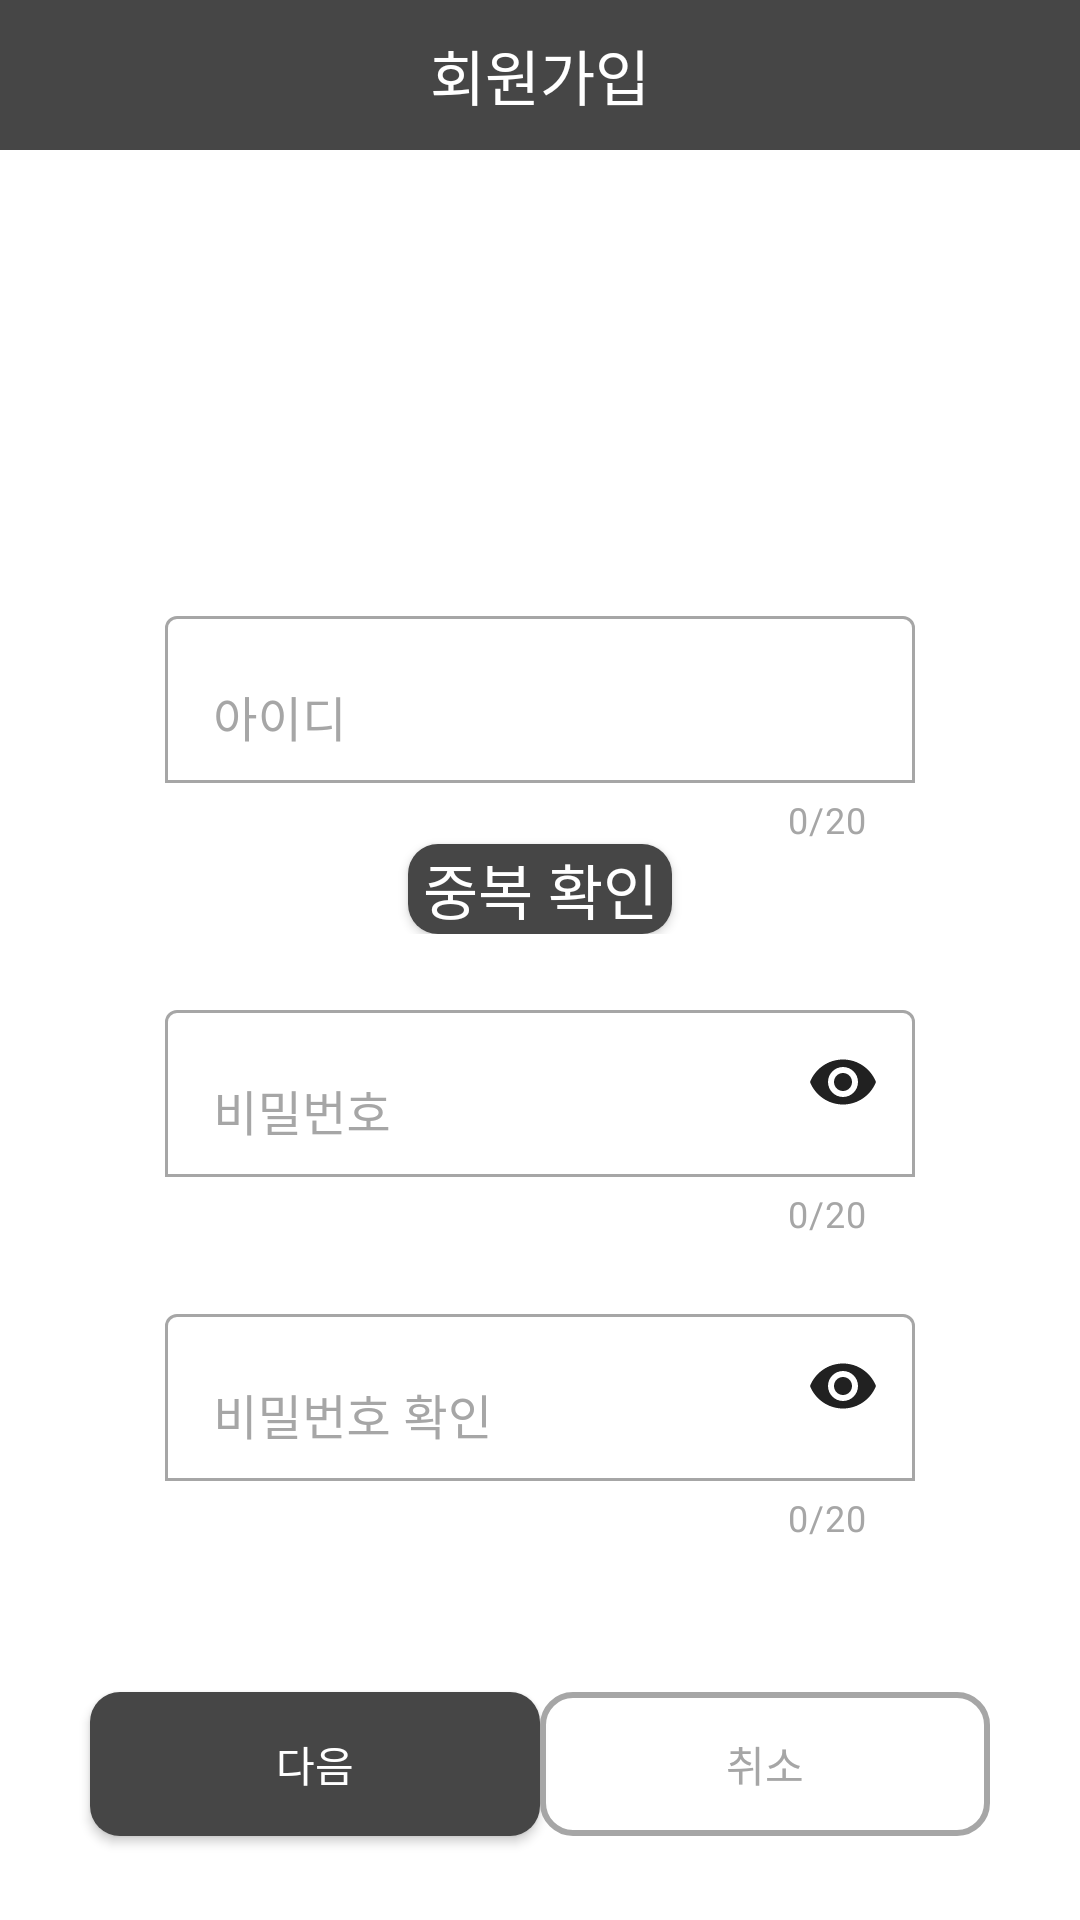

Write the Android layout XML for this screen, with the resource values it uses.
<!-- AndroidManifest.xml: application theme Theme.My_First_Project -->
<!-- res/layout/fragment_register.xml -->
<androidx.constraintlayout.widget.ConstraintLayout xmlns:android="http://schemas.android.com/apk/res/android"
    xmlns:tools="http://schemas.android.com/tools"
    android:layout_width="match_parent"
    android:layout_height="match_parent"
    xmlns:app="http://schemas.android.com/apk/res-auto"
    tools:context="Fragment.RegisterFragment">

    <TextView
        android:id="@+id/register_Title"
        android:layout_width="match_parent"
        android:layout_height="50dp"
        android:background="@drawable/textview_style2"
        android:gravity="center"
        android:text="회원가입"
        android:textColor="@color/MyNuWhite"
        android:textSize="20sp"
        app:layout_constraintEnd_toEndOf="parent"
        app:layout_constraintStart_toStartOf="parent"
        app:layout_constraintTop_toTopOf="parent" />

    <LinearLayout
        android:id="@+id/register_Id_And_Password_LinearLayout"
        android:layout_width="match_parent"
        android:layout_height="wrap_content"
        android:layout_marginTop="150dp"
        android:orientation="vertical"
        app:layout_constraintEnd_toEndOf="parent"
        app:layout_constraintStart_toStartOf="parent"
        app:layout_constraintTop_toBottomOf="@+id/register_Title">

        <com.google.android.material.textfield.TextInputLayout
            android:id="@+id/register_ID_TextLayout"
            android:layout_width="wrap_content"
            android:layout_height="wrap_content"
            android:layout_gravity="center"
            android:hint="아이디"
            android:textColorHint="@color/textinputlayout_color"
            app:boxBackgroundMode="outline"
            app:boxStrokeColor="@color/textinputlayout_color"
            app:boxStrokeWidth="1dp"
            app:counterEnabled="true"
            app:counterMaxLength="20"
            app:counterTextColor="@color/MyNuMediumGray"
            app:errorEnabled="true"
            app:hintTextColor="@color/textinputlayout_color">

            <com.google.android.material.textfield.TextInputEditText
                android:id="@+id/register_ID_Text"
                android:layout_width="250dp"
                android:layout_height="wrap_content"
                android:inputType="text" />

            <androidx.appcompat.widget.AppCompatButton
                android:id="@+id/check_ID_btn"
                android:layout_width="wrap_content"
                android:layout_height="30dp"
                android:layout_gravity="center"
                android:background="@drawable/button_style2"
                android:text="중복 확인"
                android:textColor="@color/MyNuWhite"
                android:textSize="20sp" />
        </com.google.android.material.textfield.TextInputLayout>

        <com.google.android.material.textfield.TextInputLayout
            android:id="@+id/register_Password_TextLayout"
            android:layout_width="wrap_content"
            android:layout_height="wrap_content"
            android:layout_gravity="center"
            android:layout_marginTop="20dp"
            android:hint="비밀번호"
            android:textColorHint="@color/textinputlayout_color"
            app:boxBackgroundMode="outline"
            app:boxStrokeColor="@color/textinputlayout_color"
            app:boxStrokeWidth="1dp"
            app:counterEnabled="true"
            app:counterMaxLength="20"
            app:counterTextColor="@color/MyNuMediumGray"
            app:endIconMode="password_toggle"
            app:endIconTint="@color/MyNuBlack"
            app:errorEnabled="true"
            app:hintTextColor="@color/textinputlayout_color">

            <com.google.android.material.textfield.TextInputEditText
                android:id="@+id/register_Password_Text"
                android:layout_width="250dp"
                android:layout_height="wrap_content"
                android:inputType="textPassword" />
        </com.google.android.material.textfield.TextInputLayout>

        <com.google.android.material.textfield.TextInputLayout
            android:id="@+id/register_Repeat_Password_TextLayout"
            android:layout_width="wrap_content"
            android:layout_height="wrap_content"
            android:layout_gravity="center"
            android:layout_marginTop="20dp"
            android:hint="비밀번호 확인"
            android:textColorHint="@color/textinputlayout_color"
            app:boxBackgroundMode="outline"
            app:boxStrokeColor="@color/textinputlayout_color"
            app:boxStrokeWidth="1dp"
            app:counterEnabled="true"
            app:counterMaxLength="20"
            app:counterTextColor="@color/MyNuMediumGray"
            app:endIconMode="password_toggle"
            app:endIconTint="@color/MyNuBlack"
            app:errorEnabled="true"
            app:hintTextColor="@color/textinputlayout_color">

            <com.google.android.material.textfield.TextInputEditText
                android:id="@+id/register_Repeat_Password_Text"
                android:layout_width="250dp"
                android:layout_height="wrap_content"
                android:inputType="textPassword" />
        </com.google.android.material.textfield.TextInputLayout>

    </LinearLayout>

    <androidx.appcompat.widget.AppCompatButton
        android:id="@+id/next_Register_btn"
        android:layout_width="150dp"
        android:layout_height="wrap_content"
        android:layout_marginStart="30dp"
        android:layout_marginTop="50dp"
        android:layout_weight="1"
        android:background="@drawable/button_style2"
        android:text="다음"
        android:textColor="@color/MyNuWhite"
        app:layout_constraintStart_toStartOf="parent"
        app:layout_constraintTop_toBottomOf="@+id/register_Id_And_Password_LinearLayout" />

    <androidx.appcompat.widget.AppCompatButton
        android:id="@+id/cancle_Register_btn"
        android:layout_width="150dp"
        android:layout_height="wrap_content"
        android:layout_marginTop="50dp"
        android:layout_marginEnd="30dp"
        android:layout_weight="1"
        android:background="@drawable/button_style"
        android:text="취소"
        android:textColor="@color/MyNuMediumGray"
        app:layout_constraintEnd_toEndOf="parent"
        app:layout_constraintTop_toBottomOf="@+id/register_Id_And_Password_LinearLayout" />
</androidx.constraintlayout.widget.ConstraintLayout>
<!-- resources referenced by this layout -->
<resources>
  <color name="MyNuBlack">#212121</color>
  <color name="MyNuMediumGray">#A6A6A6</color>
  <color name="MyNuWhite">#FFFFFFFF</color>
  <!-- drawable button_style (drawable) -->
  <?xml version="1.0" encoding="utf-8"?>
  <shape xmlns:android="http://schemas.android.com/apk/res/android" android:shape="rectangle" >
      <corners android:radius="10dp" />
  
      <solid android:color="@null" />
  
      <stroke android:width="2dp" android:color="@color/MyNuMediumGray" />
  </shape>
  <!-- drawable button_style2 (drawable) -->
  <?xml version="1.0" encoding="utf-8"?>
  <shape xmlns:android="http://schemas.android.com/apk/res/android" android:shape="rectangle" >
      <corners android:radius="10dp" />
  
      <solid android:color="@color/MyNuGray" />
  </shape>
  <!-- drawable textview_style2 (drawable) -->
  <?xml version="1.0" encoding="utf-8"?>
  <selector xmlns:android="http://schemas.android.com/apk/res/android">
  <item>
      <shape>
          <solid android:color="@color/MyNuGray"></solid>
      </shape>
  </item>
  </selector>
  <style name="Theme.My_First_Project" parent="@style/Theme.MaterialComponents.NoActionBar">
          <item name="colorPrimary">@color/MyNuMediumGray</item>
          <item name="colorPrimaryDark">@color/MyNuMediumGray</item>
          <item name="android:windowBackground">@color/MyNuWhite </item>
          <item name="android:textColor">@color/MyNuBlack</item>
          <item name="android:textColorPrimary">@color/MyNuBlack</item>
          <item name="android:textColorHint">@color/MyNuMediumGray</item>
          <item name="android:navigationBarColor">@color/MyNuMediumGray</item>
          <item name="android:titleTextColor">@color/MyNuBlack</item>
      </style>
  <color name="MyNuGray">#464646</color>
</resources>
